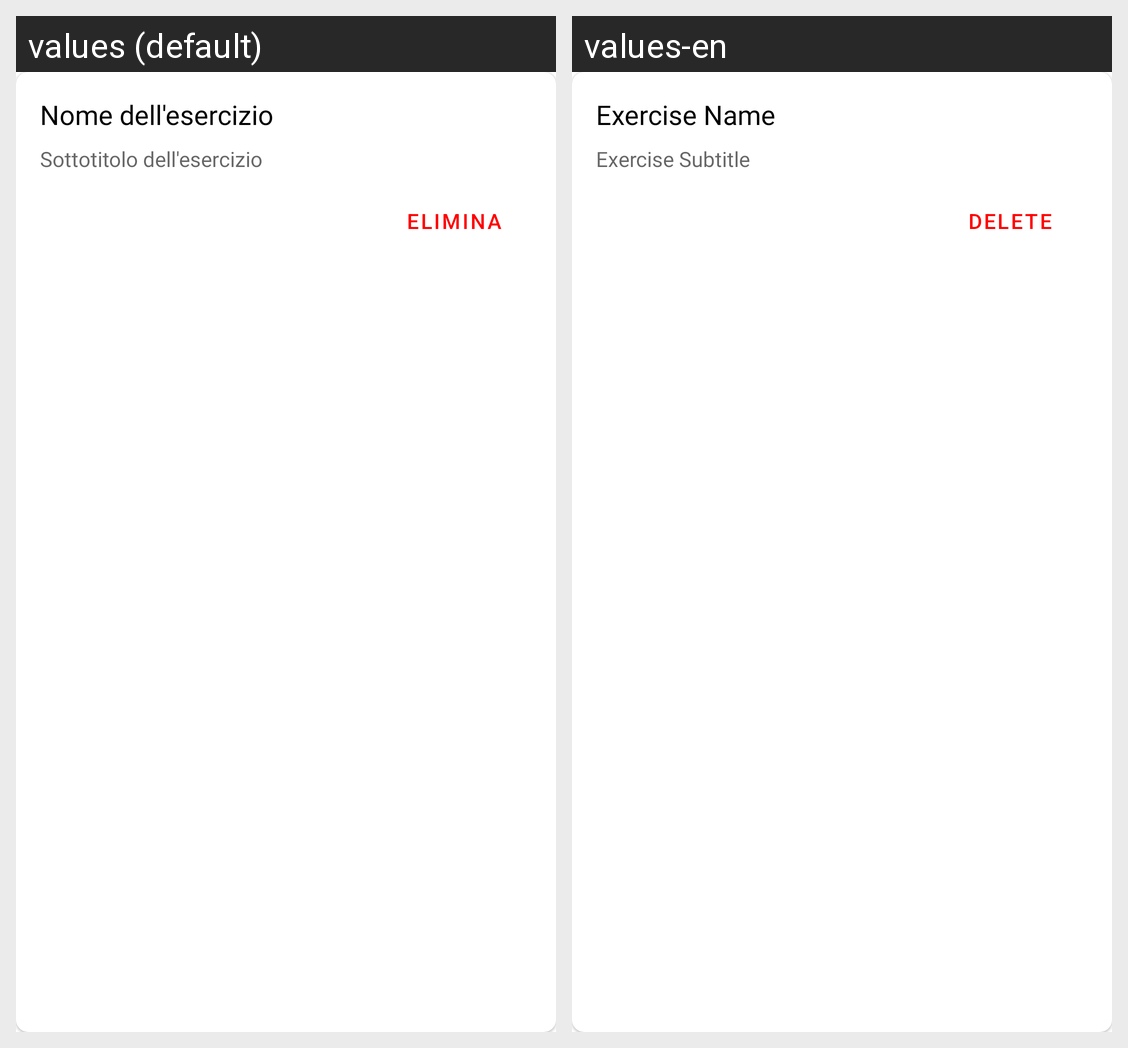

This grid shows one Android layout under two languages. Give, for every string resource on the screen, its name, the default text and each shown locale's text.
Android screen res/layout/singolo_esercizio.xml rendered under 2 locales, left to right: values (default), values-en. Device: Nexus 5 (rendered at 1080×1920; each locale shown at half size, 540×960, under a caption strip naming it); theme Theme.PronuntiApp.
Strings drawn on this screen, with the default value and each locale's value (text and hints the layout hard-codes, and strings that could not be matched under every locale, appear in the picture but are not listed):

nome_dell_esercizio
  values: Nome dell'esercizio
  values-en: Exercise Name

sottotitolo_dell_esercizio
  values: Sottotitolo dell'esercizio
  values-en: Exercise Subtitle

elimina
  values: Elimina
  values-en: Delete
